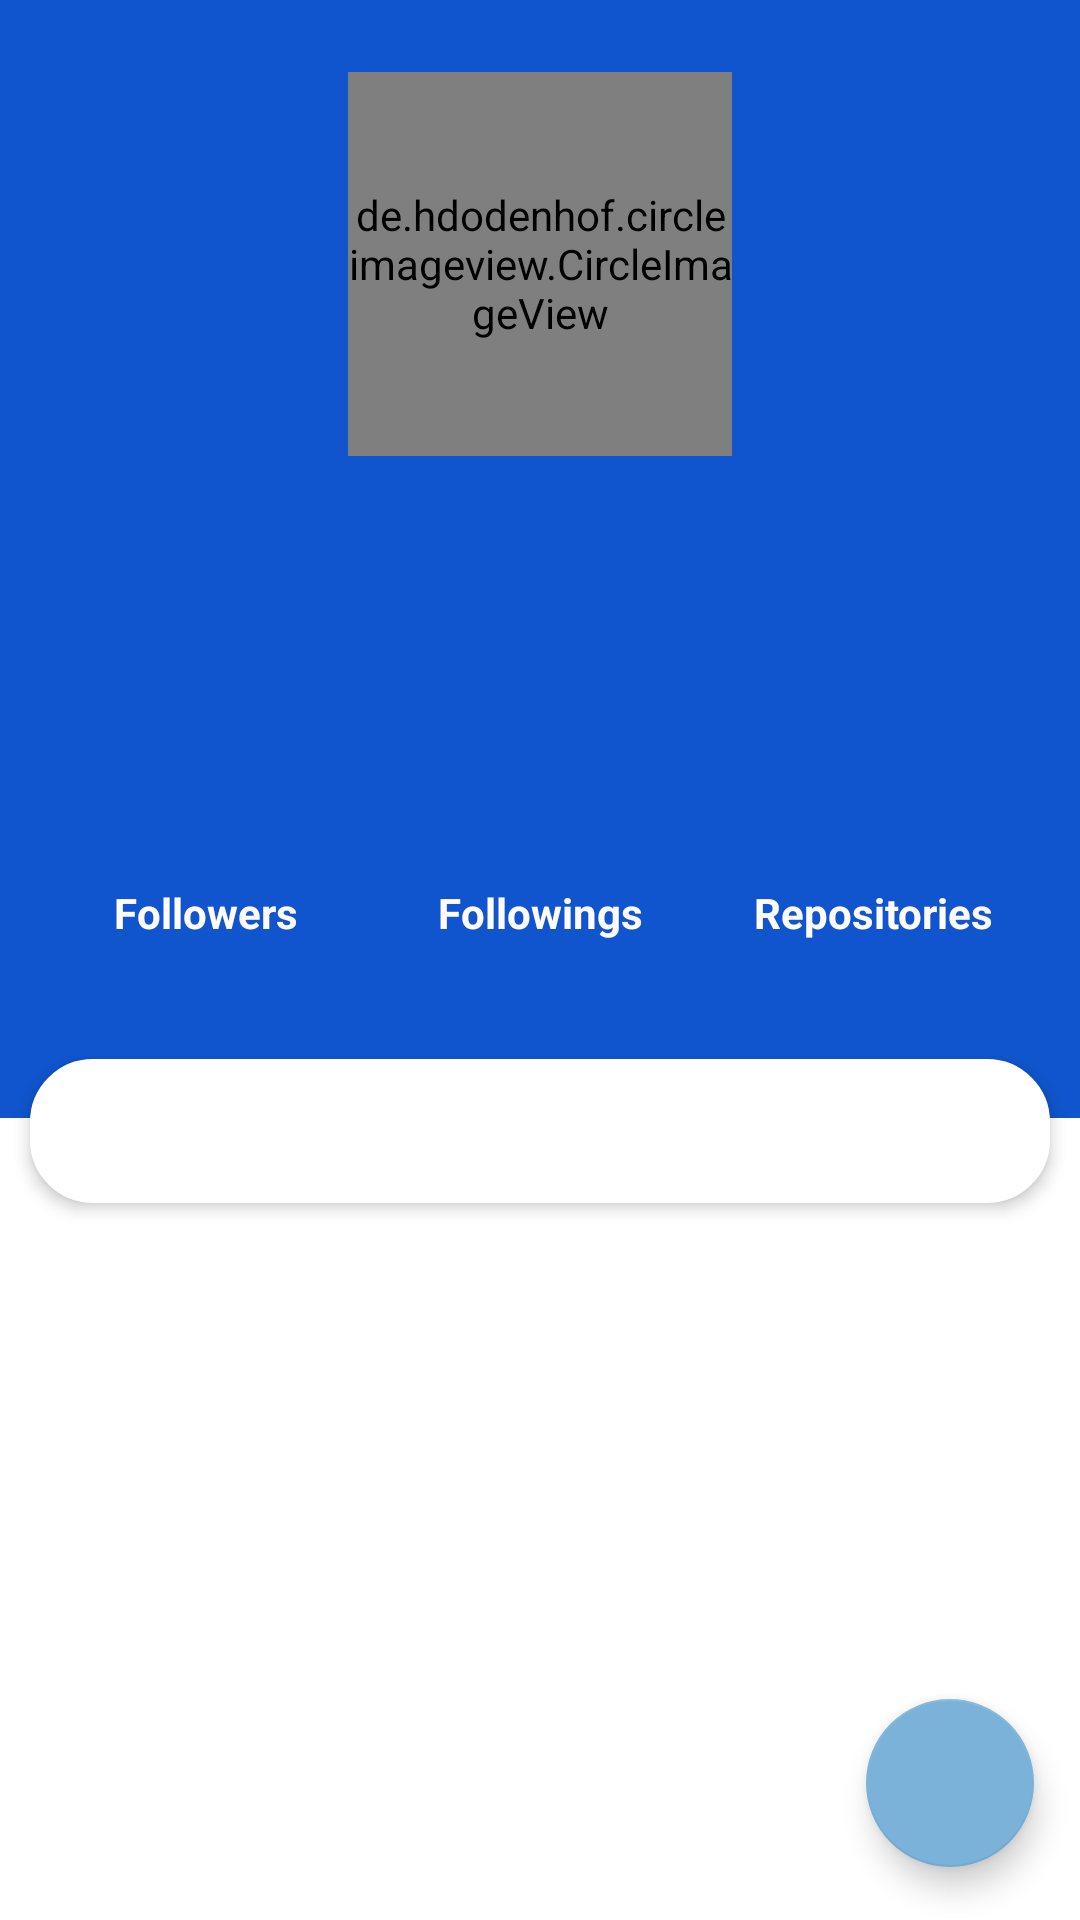

This screen was rendered from an Android layout file. Write that file and the resources it references.
<!-- AndroidManifest.xml: application theme Theme.AmjadGithubUser -->
<!-- res/layout/activity_detail_user.xml -->
<?xml version="1.0" encoding="utf-8"?>
<androidx.constraintlayout.widget.ConstraintLayout xmlns:android="http://schemas.android.com/apk/res/android"
    xmlns:app="http://schemas.android.com/apk/res-auto"
    xmlns:tools="http://schemas.android.com/tools"
    android:layout_width="match_parent"
    android:layout_height="match_parent"
    tools:context=".ui.detail.DetailUserActivity">

    <androidx.constraintlayout.widget.ConstraintLayout
        android:layout_width="match_parent"
        android:layout_height="wrap_content"
        android:paddingBottom="32dp"
        android:background="@color/blue_main"
        app:layout_constraintEnd_toEndOf="parent"
        app:layout_constraintStart_toStartOf="parent"
        app:layout_constraintTop_toTopOf="parent"
        android:id="@+id/constraint_detail">

        <de.hdodenhof.circleimageview.CircleImageView
            android:id="@+id/detail_photo"
            android:layout_width="128dp"
            android:layout_height="128dp"
            android:layout_marginTop="24dp"
            app:civ_border_color="@color/snow"
            app:civ_border_width="3dp"
            app:layout_constraintEnd_toEndOf="parent"
            app:layout_constraintStart_toStartOf="parent"
            app:layout_constraintTop_toTopOf="parent"
            tools:src="@tools:sample/avatars" />

        <TextView
            android:id="@+id/detail_username"
            android:layout_width="wrap_content"
            android:layout_height="wrap_content"
            android:layout_marginTop="8dp"
            android:textColor="@color/snow"
            android:textSize="24sp"
            android:textStyle="bold"
            app:layout_constraintEnd_toEndOf="@+id/detail_photo"
            app:layout_constraintStart_toStartOf="@+id/detail_photo"
            app:layout_constraintTop_toBottomOf="@+id/detail_photo"
            tools:text="@string/user_name" />

        <TextView
            android:id="@+id/detail_company"
            android:layout_width="wrap_content"
            android:layout_height="wrap_content"
            android:drawablePadding="3dp"
            android:textColor="@color/snow"
            android:textSize="16sp"
            android:layout_marginTop="8dp"
            app:drawableLeftCompat="@drawable/ic_company_white"
            app:layout_constraintEnd_toEndOf="@+id/detail_fullname"
            app:layout_constraintStart_toStartOf="@+id/detail_fullname"
            app:layout_constraintTop_toBottomOf="@+id/detail_fullname"
            tools:text="Company" />

        <TextView
            android:id="@+id/detail_fullname"
            android:layout_width="wrap_content"
            android:layout_height="wrap_content"
            android:textColor="@color/snow"
            android:textSize="16sp"
            app:layout_constraintEnd_toEndOf="@+id/detail_username"
            app:layout_constraintStart_toStartOf="@+id/detail_username"
            app:layout_constraintTop_toBottomOf="@+id/detail_username"
            tools:text="@string/full_name" />

        <TextView
            android:id="@+id/detail_location"
            android:layout_width="wrap_content"
            android:layout_height="wrap_content"
            android:layout_marginTop="8dp"
            android:textColor="@color/snow"
            app:drawableLeftCompat="@drawable/ic_location_white"
            app:layout_constraintEnd_toEndOf="@+id/detail_company"
            app:layout_constraintStart_toStartOf="@+id/detail_company"
            app:layout_constraintTop_toBottomOf="@+id/detail_company"
            tools:text="Location" />

        <TextView
            android:id="@+id/textView6"
            android:layout_width="wrap_content"
            android:layout_height="wrap_content"
            android:layout_marginStart="8dp"
            android:layout_marginTop="24dp"
            android:layout_marginEnd="8dp"
            android:text="@string/followings"
            android:textStyle="bold"
            android:textColor="@color/snow"
            app:layout_constraintEnd_toEndOf="@+id/detail_location"
            app:layout_constraintHorizontal_bias="0.571"
            app:layout_constraintStart_toStartOf="@+id/detail_location"
            app:layout_constraintTop_toBottomOf="@+id/detail_location" />

        <TextView
            android:id="@+id/detail_repository"
            android:layout_width="wrap_content"
            android:layout_height="wrap_content"
            android:layout_marginTop="8dp"
            android:textColor="@color/snow"
            app:layout_constraintEnd_toEndOf="@+id/textView11"
            app:layout_constraintHorizontal_bias="0.462"
            app:layout_constraintStart_toStartOf="@+id/textView11"
            app:layout_constraintTop_toBottomOf="@+id/textView11"
            tools:text="@string/repository" />

        <TextView
            android:id="@+id/detail_follower"
            android:layout_width="wrap_content"
            android:layout_height="wrap_content"
            android:layout_marginTop="8dp"
            android:textColor="@color/snow"
            app:layout_constraintEnd_toEndOf="@+id/textView9"
            app:layout_constraintHorizontal_bias="0.428"
            app:layout_constraintStart_toStartOf="@+id/textView9"
            app:layout_constraintTop_toBottomOf="@+id/textView9"
            tools:text="@string/follower" />

        <TextView
            android:id="@+id/detail_following"
            android:layout_width="wrap_content"
            android:layout_height="wrap_content"
            android:layout_marginTop="8dp"
            android:textColor="@color/snow"
            app:layout_constraintEnd_toEndOf="@+id/textView6"
            app:layout_constraintStart_toStartOf="@+id/textView6"
            app:layout_constraintTop_toBottomOf="@+id/textView6"
            tools:text="@string/following" />

        <TextView
            android:id="@+id/textView9"
            android:layout_width="wrap_content"
            android:layout_height="wrap_content"
            android:layout_marginTop="24dp"
            android:layout_marginEnd="8dp"
            android:text="@string/followers"
            android:textStyle="bold"
            android:textColor="@color/snow"
            app:layout_constraintEnd_toStartOf="@+id/textView6"
            app:layout_constraintHorizontal_bias="0.495"
            app:layout_constraintStart_toStartOf="parent"
            app:layout_constraintTop_toBottomOf="@+id/detail_location" />

        <TextView
            android:id="@+id/textView11"
            android:layout_width="wrap_content"
            android:layout_height="wrap_content"
            android:layout_marginStart="8dp"
            android:layout_marginTop="24dp"
            android:text="@string/repositories"
            android:textStyle="bold"
            android:textColor="@color/snow"
            app:layout_constraintEnd_toEndOf="parent"
            app:layout_constraintStart_toEndOf="@+id/textView6"
            app:layout_constraintTop_toBottomOf="@+id/detail_location" />
    </androidx.constraintlayout.widget.ConstraintLayout>

    <com.google.android.material.tabs.TabLayout
        android:id="@+id/tabLayout"
        android:layout_width="match_parent"
        android:layout_height="wrap_content"
        android:layout_marginHorizontal="10dp"
        android:layout_marginTop="-20dp"
        android:background="@drawable/rect_back"
        android:elevation="3dp"
        app:layout_constraintEnd_toEndOf="parent"
        app:layout_constraintStart_toStartOf="parent"
        app:layout_constraintTop_toBottomOf="@id/constraint_detail"
        app:tabGravity="fill"
        app:tabIndicatorHeight="0dp"
        app:tabMode="fixed"
        app:tabRippleColor="@null"
        app:tabSelectedTextColor="@color/purple_500"
        app:tabTextAppearance="@style/TabLayout"
        app:tabTextColor="@color/black" />

    <androidx.viewpager2.widget.ViewPager2
        android:id="@+id/view_Pager"
        android:layout_width="match_parent"
        android:layout_height="0dp"
        app:layout_constraintBottom_toBottomOf="parent"
        app:layout_constraintEnd_toEndOf="parent"
        app:layout_constraintStart_toStartOf="parent"
        app:layout_constraintTop_toBottomOf="@id/constraint_detail" />

    <com.google.android.material.floatingactionbutton.FloatingActionButton
        android:id="@+id/fab_favorite"
        android:layout_width="wrap_content"
        android:layout_height="wrap_content"
        android:src="@drawable/ic_favorite_grey"
        app:tint="@null"
        app:layout_constraintBottom_toBottomOf="parent"
        app:layout_constraintEnd_toEndOf="parent"
        app:layout_constraintHorizontal_bias="0.95"
        app:layout_constraintStart_toStartOf="parent"
        app:layout_constraintTop_toTopOf="parent"
        app:layout_constraintVertical_bias="0.97">
    </com.google.android.material.floatingactionbutton.FloatingActionButton>

</androidx.constraintlayout.widget.ConstraintLayout>
<!-- resources referenced by this layout -->
<resources>
  <color name="black">#FF000000</color>
  <color name="blue_main">#1055CD</color>
  <color name="purple_500">#FF6200EE</color>
  <color name="snow">#FFFBFC</color>
  <!-- drawable rect_back (drawable-v24) -->
  <?xml version="1.0" encoding="utf-8"?>
  <selector xmlns:android="http://schemas.android.com/apk/res/android">
  
      <item android:state_pressed="false" android:state_selected="false">
          <shape android:shape="rectangle">
              <corners android:radius="20dp" />
              <solid android:color="@color/white" />
              <stroke android:width="2dp" android:color="@color/white" />
          </shape>
      </item>
  </selector>
  <string name="follower">num</string>
  <string name="followers">Followers</string>
  <string name="following">num</string>
  <string name="followings">Followings</string>
  <string name="full_name">Full Name</string>
  <string name="repositories">Repositories</string>
  <string name="repository">num</string>
  <string name="user_name">User Name</string>
  <style name="TabLayout" parent="TextAppearance.AppCompat.Widget.ActionBar.Title.Inverse">
          <item name="android:textSize">10sp</item>
          <item name="android:textAllCaps">false</item>
      </style>
  <style name="Theme.AmjadGithubUser" parent="Theme.MaterialComponents.DayNight.DarkActionBar">
          
          <item name="colorPrimary">#1C77C3</item>
          <item name="colorPrimaryVariant">@color/blue_main</item>
          <item name="colorOnPrimary">@color/black</item>
          
          <item name="colorSecondary">@color/french_blue</item>
          <item name="colorSecondaryVariant">@color/light_black</item>
          <item name="colorOnSecondary">@color/black</item>
          
          <item name="android:statusBarColor" tools:targetApi="l">?attr/colorPrimaryVariant</item>
          
      </style>
  <color name="white">#FFFFFFFF</color>
  <color name="french_blue">#7BB2D9</color>
  <color name="light_black">#010400</color>
</resources>
